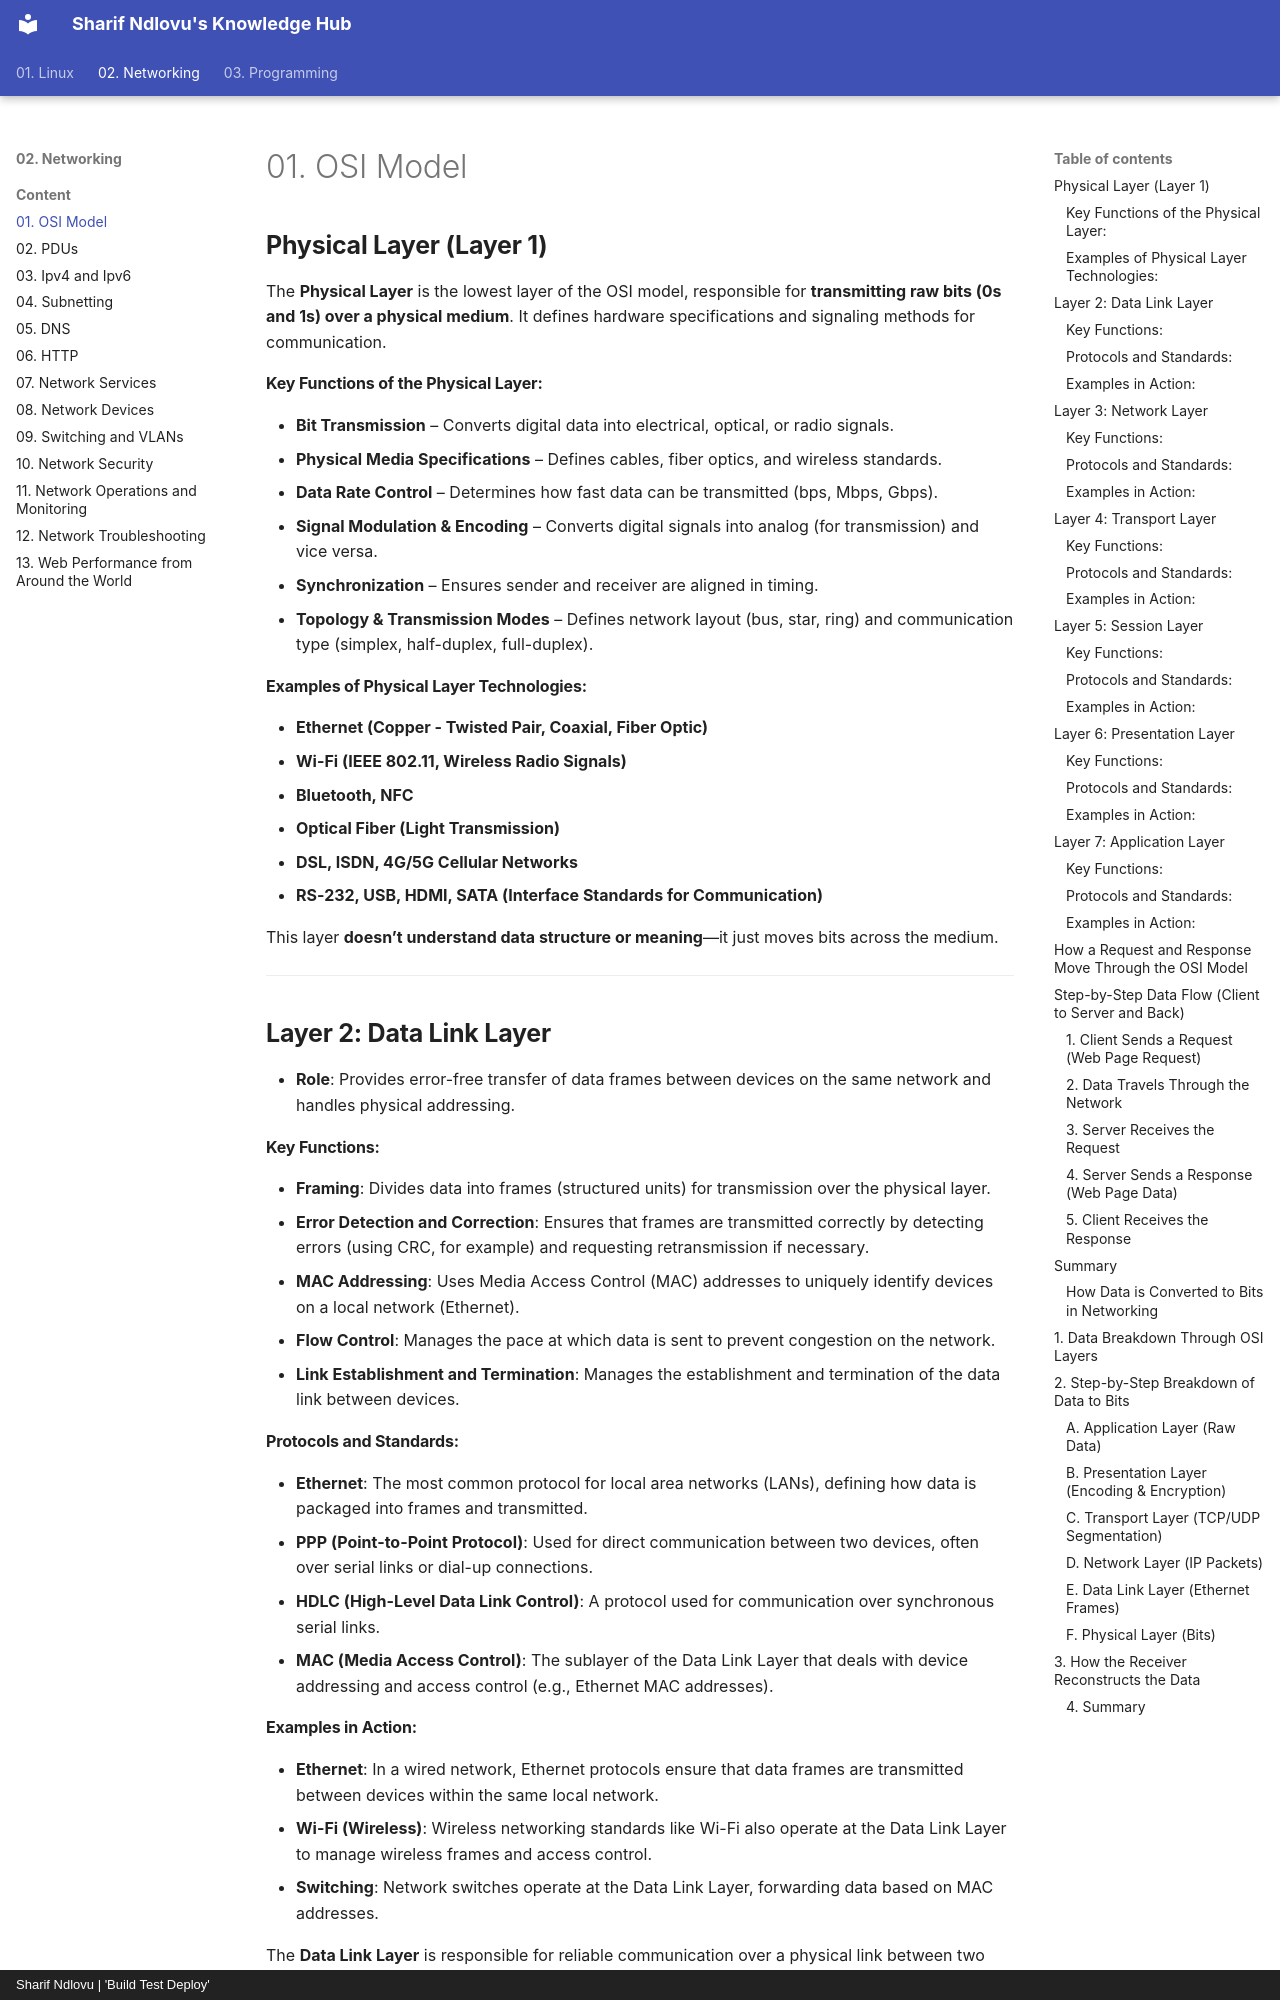

repository: sharifndlovu123/knowledge_base_map · page: 02. Networking/Content/01. OSI Model.html · generator: mkdocs · copyright: Sharif Ndlovu | 'Build Test Deploy'

# 01. OSI Model

## **Physical Layer (Layer 1)**

The **Physical Layer** is the lowest layer of the OSI model, responsible for **transmitting raw bits (0s and 1s) over a physical medium**. It defines hardware specifications and signaling methods for communication.

#### **Key Functions of the Physical Layer:**

- **Bit Transmission** – Converts digital data into electrical, optical, or radio signals.
- **Physical Media Specifications** – Defines cables, fiber optics, and wireless standards.
- **Data Rate Control** – Determines how fast data can be transmitted (bps, Mbps, Gbps).
- **Signal Modulation & Encoding** – Converts digital signals into analog (for transmission) and vice versa.
- **Synchronization** – Ensures sender and receiver are aligned in timing.
- **Topology & Transmission Modes** – Defines network layout (bus, star, ring) and communication type (simplex, half-duplex, full-duplex).

#### **Examples of Physical Layer Technologies:**

- **Ethernet (Copper - Twisted Pair, Coaxial, Fiber Optic)**
- **Wi-Fi (IEEE 802.11, Wireless Radio Signals)**
- **Bluetooth, NFC**
- **Optical Fiber (Light Transmission)**
- **DSL, ISDN, 4G/5G Cellular Networks**
- **RS-232, USB, HDMI, SATA (Interface Standards for Communication)**

This layer **doesn’t understand data structure or meaning**—it just moves bits across the medium.

---
## **Layer 2: Data Link Layer**

- **Role**: Provides error-free transfer of data frames between devices on the same network and handles physical addressing.

#### **Key Functions:**

- **Framing**: Divides data into frames (structured units) for transmission over the physical layer.
- **Error Detection and Correction**: Ensures that frames are transmitted correctly by detecting errors (using CRC, for example) and requesting retransmission if necessary.
- **MAC Addressing**: Uses Media Access Control (MAC) addresses to uniquely identify devices on a local network (Ethernet).
- **Flow Control**: Manages the pace at which data is sent to prevent congestion on the network.
- **Link Establishment and Termination**: Manages the establishment and termination of the data link between devices.

#### **Protocols and Standards:**

- **Ethernet**: The most common protocol for local area networks (LANs), defining how data is packaged into frames and transmitted.
- **PPP (Point-to-Point Protocol)**: Used for direct communication between two devices, often over serial links or dial-up connections.
- **HDLC (High-Level Data Link Control)**: A protocol used for communication over synchronous serial links.
- **MAC (Media Access Control)**: The sublayer of the Data Link Layer that deals with device addressing and access control (e.g., Ethernet MAC addresses).
